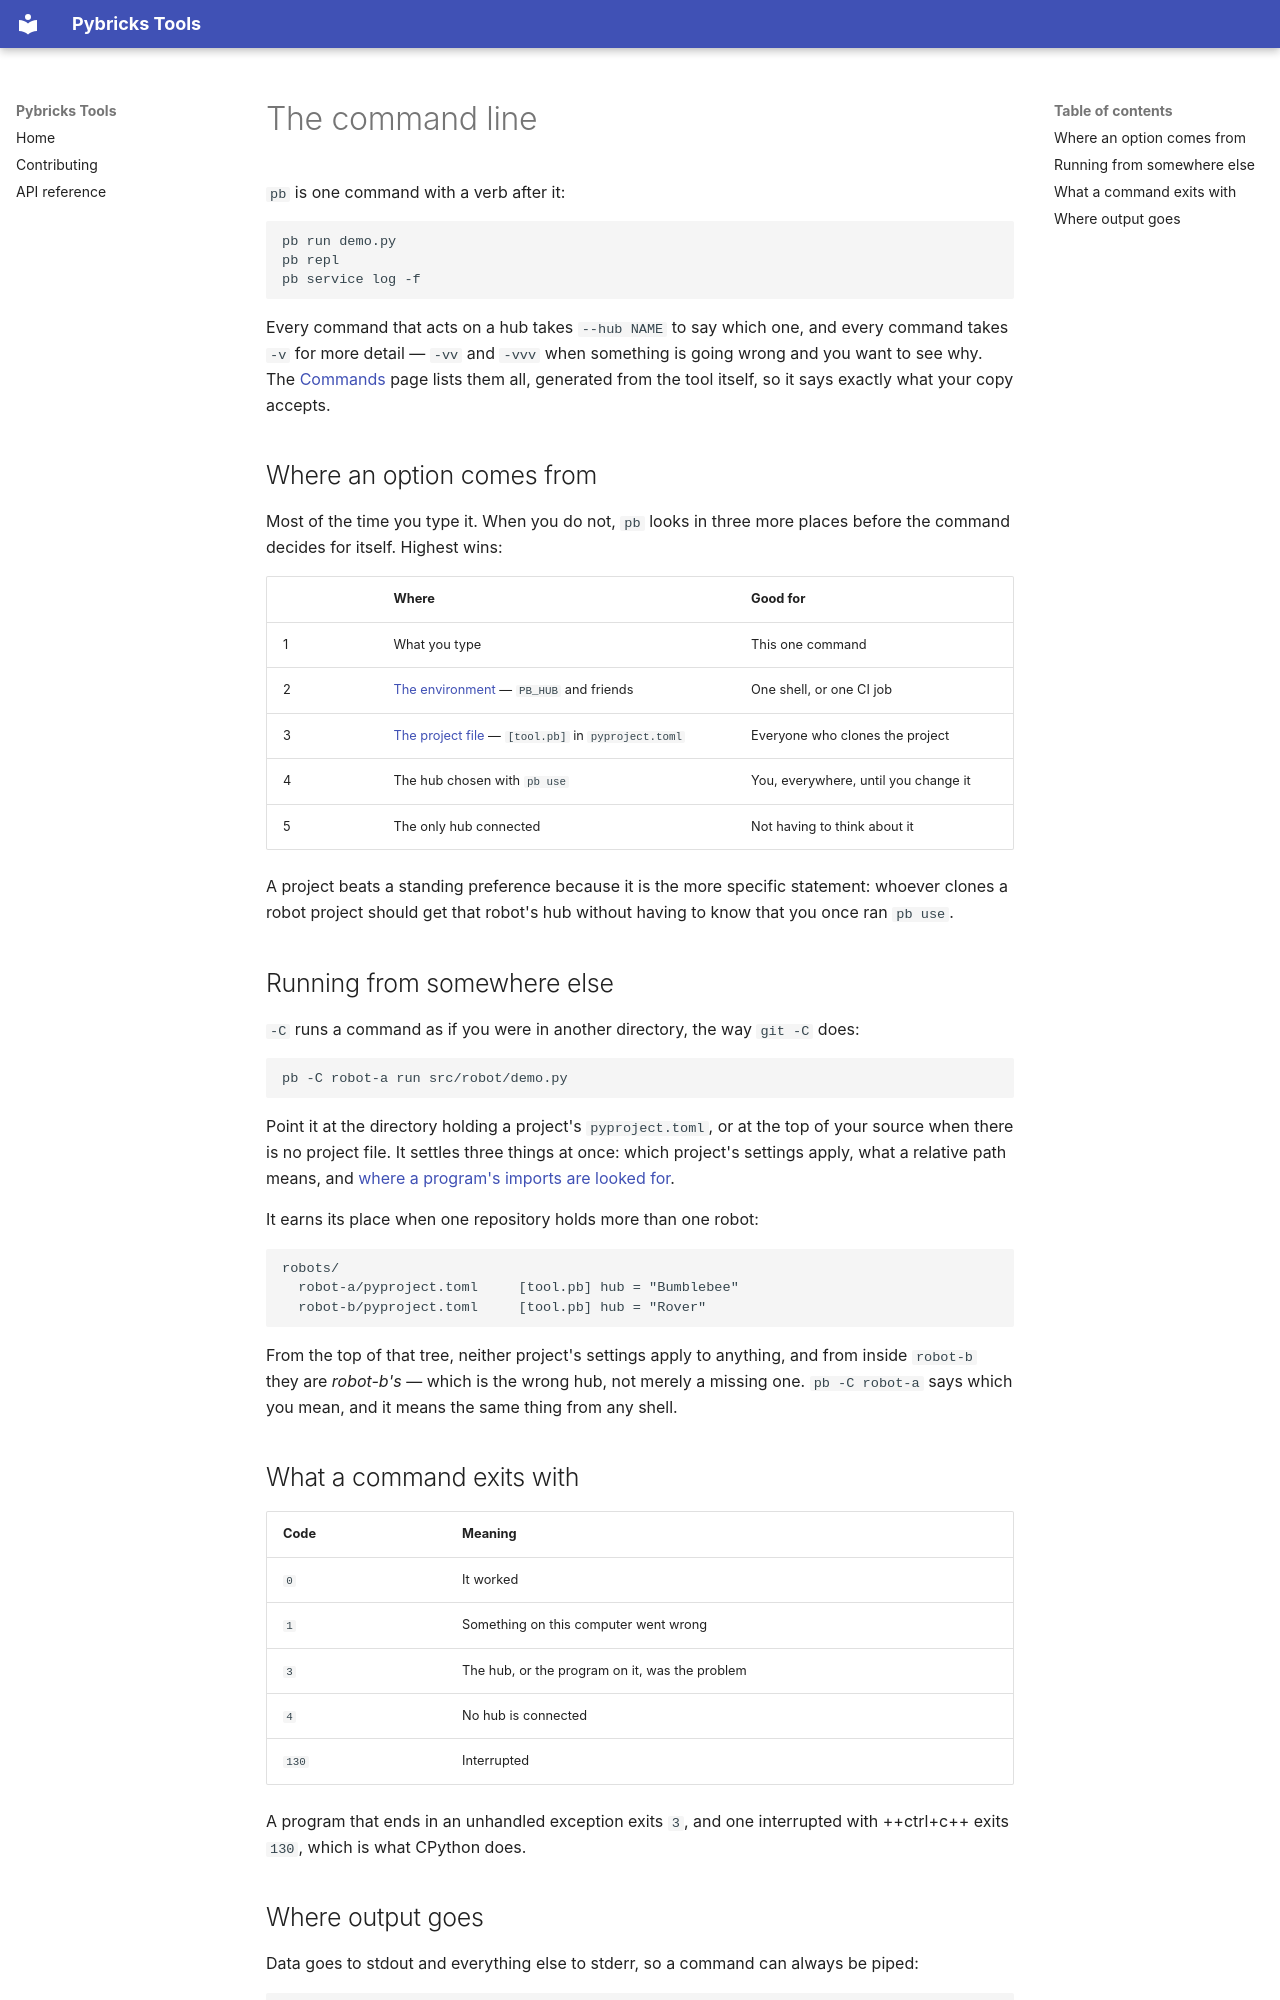

repository: pybricks/pybricks-tools · page: cli/index.html · generator: mkdocs

# The command line

`pb` is one command with a verb after it:

```bash
pb run demo.py
pb repl
pb service log -f
```

Every command that acts on a hub takes `--hub NAME` to say which one, and every
command takes `-v` for more detail — `-vv` and `-vvv` when something is going
wrong and you want to see why. The [Commands](commands.md) page lists them all,
generated from the tool itself, so it says exactly what your copy accepts.

## Where an option comes from

Most of the time you type it. When you do not, `pb` looks in three more places
before the command decides for itself. Highest wins:

| | Where | Good for |
| --- | --- | --- |
| 1 | What you type | This one command |
| 2 | [The environment](environment.md) — `PB_HUB` and friends | One shell, or one CI job |
| 3 | [The project file](pyproject.md) — `[tool.pb]` in `pyproject.toml` | Everyone who clones the project |
| 4 | The hub chosen with `pb use` | You, everywhere, until you change it |
| 5 | The only hub connected | Not having to think about it |

A project beats a standing preference because it is the more specific
statement: whoever clones a robot project should get that robot's hub without
having to know that you once ran `pb use`.

## Running from somewhere else

`-C` runs a command as if you were in another directory, the way `git -C` does:

```bash
pb -C robot-a run src/robot/demo.py
```

Point it at the directory holding a project's `pyproject.toml`, or at the top of
your source when there is no project file. It settles three things at once:
which project's settings apply, what a relative path means, and
[where a program's imports are looked for](multi-file.md#where-modules-are-looked-for).

It earns its place when one repository holds more than one robot:

```text
robots/
  robot-a/pyproject.toml     [tool.pb] hub = "Bumblebee"
  robot-b/pyproject.toml     [tool.pb] hub = "Rover"
```

From the top of that tree, neither project's settings apply to anything, and
from inside `robot-b` they are *robot-b's* — which is the wrong hub, not merely
a missing one. `pb -C robot-a` says which you mean, and it means the same thing
from any shell.

## What a command exits with

| Code | Meaning |
| --- | --- |
| `0` | It worked |
| `1` | Something on this computer went wrong |
| `3` | The hub, or the program on it, was the problem |
| `4` | No hub is connected |
| `130` | Interrupted |

A program that ends in an unhandled exception exits `3`, and one interrupted
with ++ctrl+c++ exits `130`, which is what CPython does.
